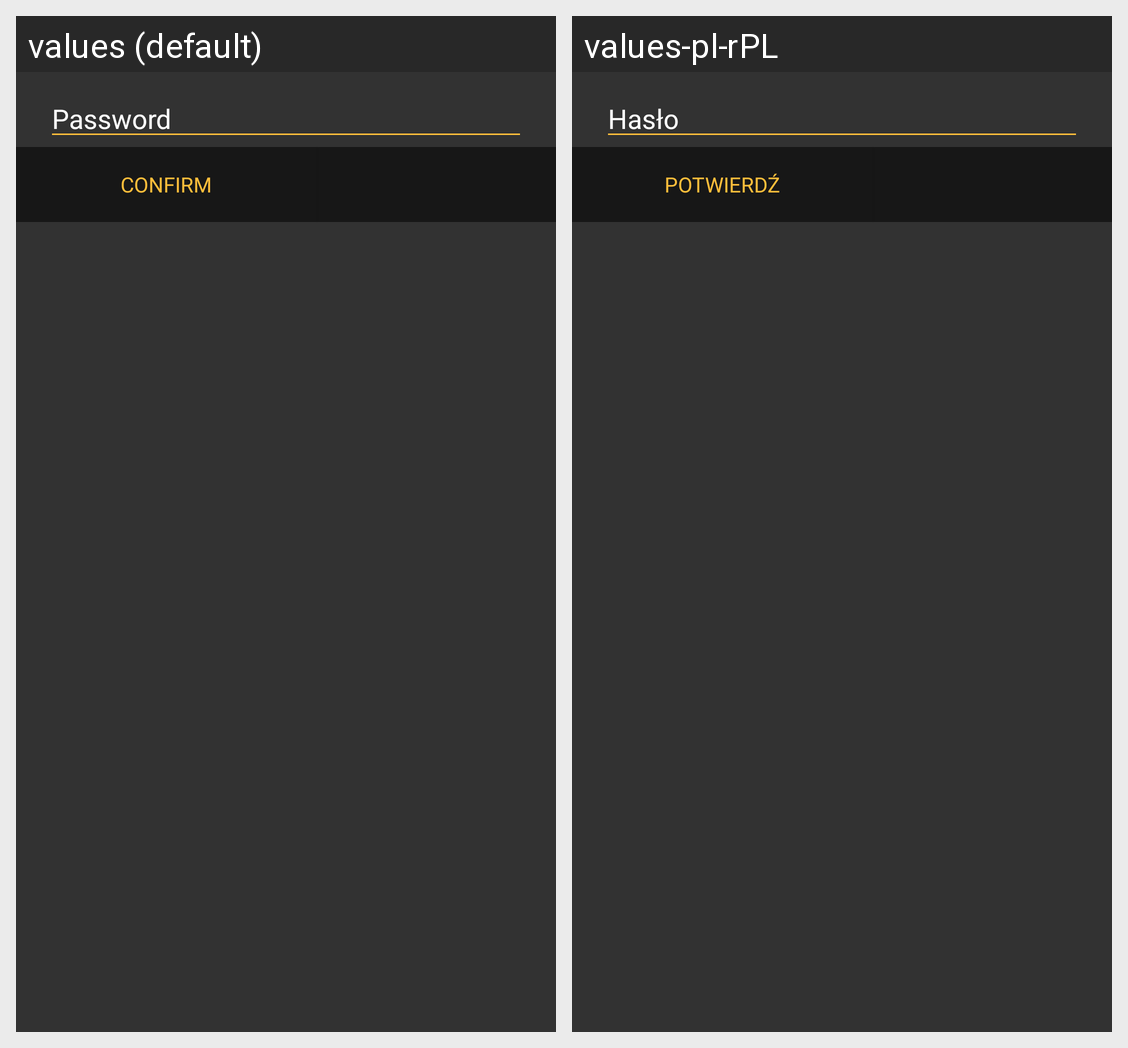

Locale-by-locale string values for the Android screen shown in this grid:
Android screen res/layout/check_password_dialog.xml rendered under 2 locales, left to right: values (default), values-pl-rPL. Device: Nexus 5 (rendered at 1080×1920; each locale shown at half size, 540×960, under a caption strip naming it); theme splashScreenTheme.
Strings drawn on this screen, with the default value and each locale's value (text and hints the layout hard-codes, and strings that could not be matched under every locale, appear in the picture but are not listed):

password
  values: Password
  values-pl-rPL: Hasło

confirm
  values: Confirm
  values-pl-rPL: Potwierdź
